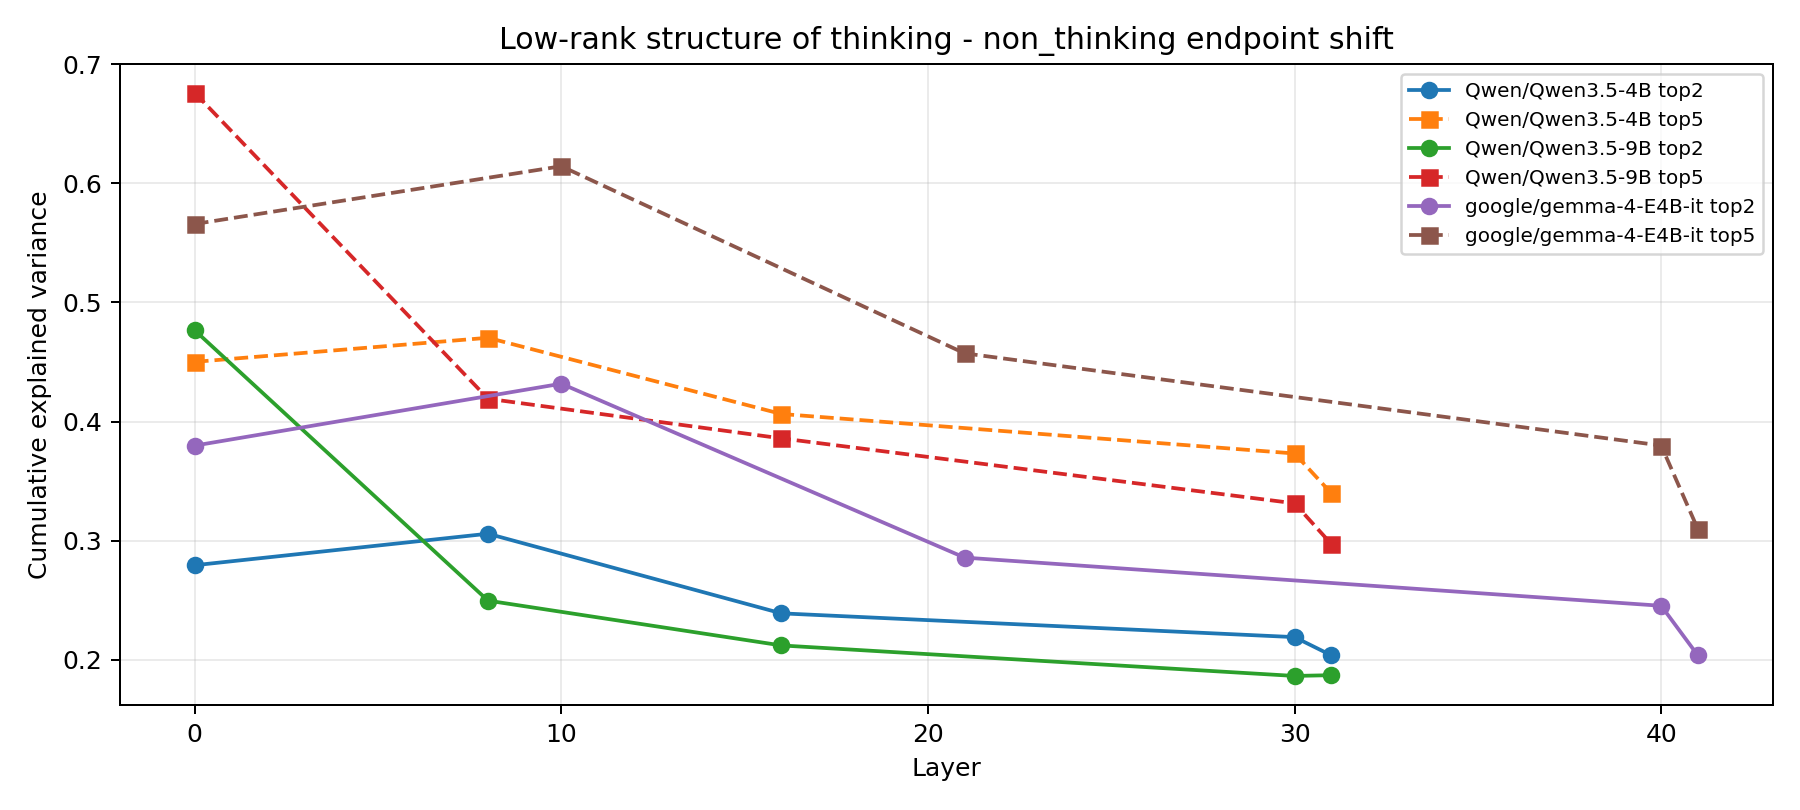

The file beside this chart, header and first rows:
model, layer, n, dim, cum_var_top1, cum_var_top2, cum_var_top3, cum_var_top5, cum_var_top10
Qwen/Qwen3.5-4B, 0, 861, 2560, 0.2034, 0.2794, 0.3534, 0.4501, 0.5858
Qwen/Qwen3.5-4B, 8, 861, 2560, 0.1824, 0.3058, 0.3725, 0.4703, 0.5957
Qwen/Qwen3.5-4B, 16, 861, 2560, 0.1507, 0.239, 0.312, 0.4064, 0.5315
Qwen/Qwen3.5-4B, 30, 861, 2560, 0.1296, 0.2191, 0.293, 0.3732, 0.4823
Qwen/Qwen3.5-4B, 31, 861, 2560, 0.1209, 0.2038, 0.2676, 0.3399, 0.4499
Qwen/Qwen3.5-9B, 0, 862, 4096, 0.336, 0.4766, 0.5921, 0.676, 0.7624
Qwen/Qwen3.5-9B, 8, 862, 4096, 0.1404, 0.2497, 0.3186, 0.4191, 0.5482
Qwen/Qwen3.5-9B, 16, 862, 4096, 0.1212, 0.2121, 0.2868, 0.3859, 0.4948
Qwen/Qwen3.5-9B, 30, 862, 4096, 0.1056, 0.1865, 0.2598, 0.3314, 0.4235
Qwen/Qwen3.5-9B, 31, 862, 4096, 0.1182, 0.1871, 0.2339, 0.2973, 0.4
google/gemma-4-E4B-it, 0, 843, 2560, 0.2678, 0.3798, 0.4651, 0.5658, 0.7129
google/gemma-4-E4B-it, 10, 843, 2560, 0.3237, 0.4318, 0.506, 0.6143, 0.7313
google/gemma-4-E4B-it, 21, 843, 2560, 0.1959, 0.2858, 0.371, 0.4573, 0.5779
google/gemma-4-E4B-it, 40, 843, 2560, 0.1507, 0.2454, 0.3032, 0.3799, 0.4876
google/gemma-4-E4B-it, 41, 843, 2560, 0.1355, 0.2037, 0.2456, 0.3098, 0.4033
